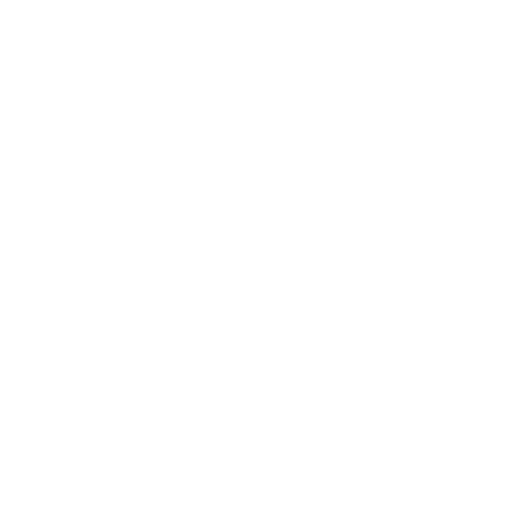
t = 0.00 s
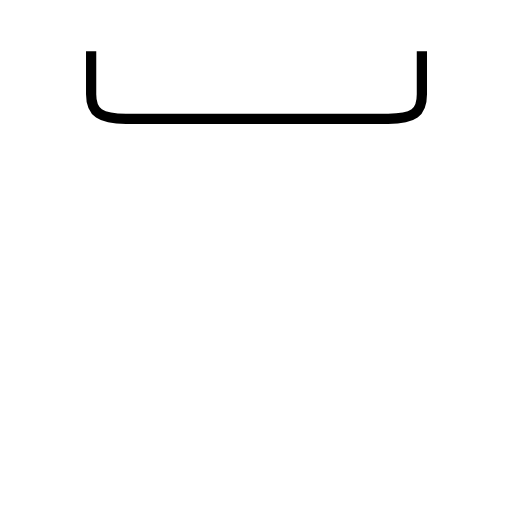
t = 1.31 s
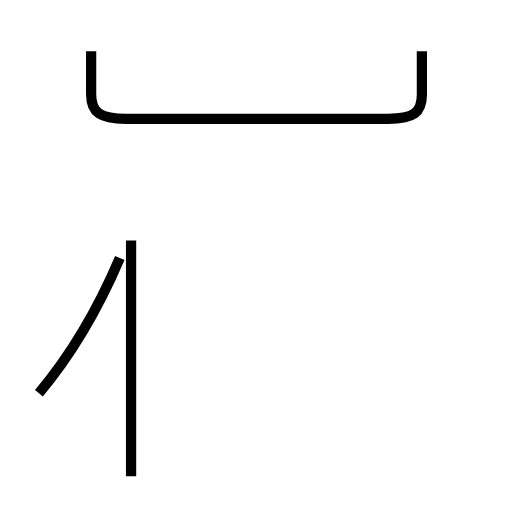
t = 2.46 s
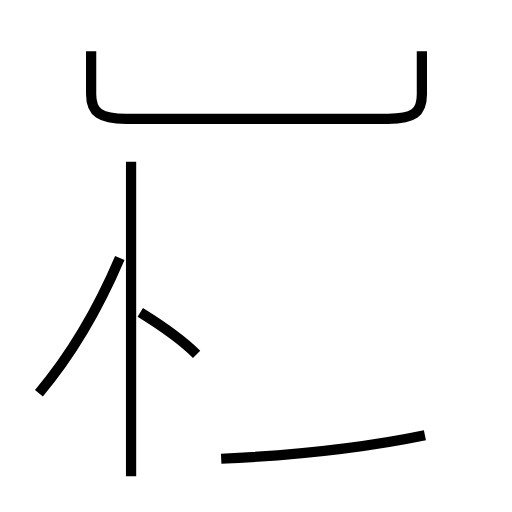
t = 3.50 s
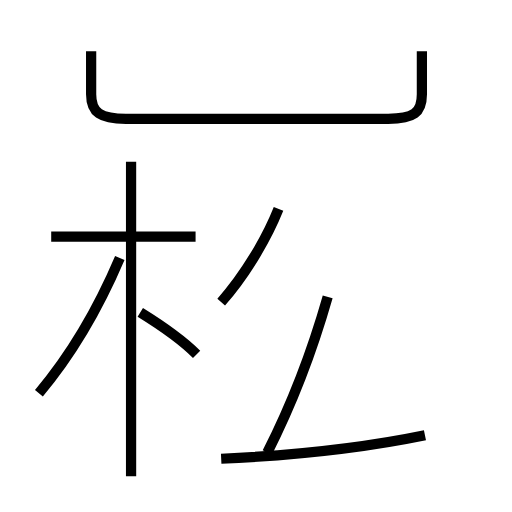
t = 4.74 s
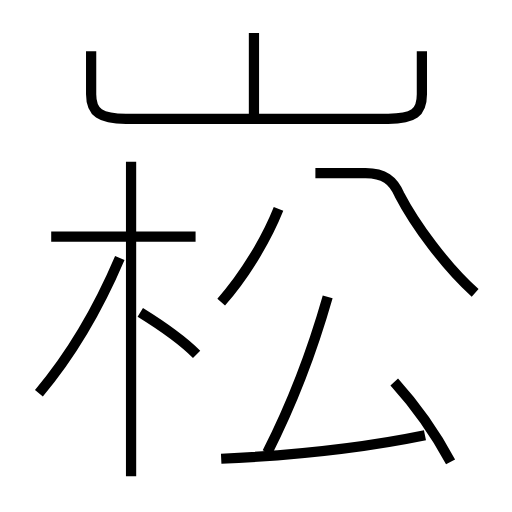
t = 5.92 s

The animated SVG that drew these frames (rendered in a browser with its animation timeline set to each time). Animation: 11 SMIL elements (animate=11); one cycle of 5.92 s.

<?xml version='1.0' encoding='utf-8'?>
<svg viewBox="0.0 -6.0 50.0 50.0" version="1.1" xmlns="http://www.w3.org/2000/svg"><rect x="-1000" y="-1000" width="2000" height="2000" stroke="white" fill="white" /><g style="fill:none;stroke:#000000;stroke-width:1"><path d="M 8.9 -39.0 L 8.9 -34.8 C 8.9 -33.0 9.8 -32.4 12.3 -32.4 L 37.9 -32.4 C 40.4 -32.4 41.2 -33.0 41.2 -34.8 L 41.2 -39.0 " transform="translate(0.0 38.0)" stroke-dasharray="43.607043290728114" stroke-dashoffset="43.607043290728114"><animate attributeName="stroke-dashoffset" from="43.607043290728114" to="0" dur="1.3082112987218435s" begin="0s; anim_end.end" fill="freeze" id="anim0" /></path><path d="M 3.8 -5.6 C 7.0 -9.4 9.7 -14.1 11.7 -18.8 " transform="translate(0.0 38.0)" stroke-dasharray="15.438326333558422" stroke-dashoffset="15.438326333558422"><animate attributeName="stroke-dashoffset" from="15.438326333558422" to="0" dur="0.46314979000675266s" begin="anim0.end" fill="freeze" id="anim1" /></path><path d="M 12.8 2.5 L 12.8 -28.2 " transform="translate(0.0 38.0)" stroke-dasharray="30.7" stroke-dashoffset="30.7"><animate attributeName="stroke-dashoffset" from="30.7" to="0" dur="0.9209999999999999s" begin="anim1.end" fill="freeze" id="anim2" /></path><path d="M 19.2 -9.4 C 17.8 -10.8 15.8 -12.2 13.7 -13.5 " transform="translate(0.0 38.0)" stroke-dasharray="6.874238975707456" stroke-dashoffset="6.874238975707456"><animate attributeName="stroke-dashoffset" from="6.874238975707456" to="0" dur="0.20622716927122367s" begin="anim2.end" fill="freeze" id="anim3" /></path><path d="M 21.6 0.8 C 28.1 0.5 35.2 -0.2 41.5 -1.5 " transform="translate(0.0 38.0)" stroke-dasharray="20.052238452481088" stroke-dashoffset="20.052238452481088"><animate attributeName="stroke-dashoffset" from="20.052238452481088" to="0" dur="0.6015671535744326s" begin="anim3.end" fill="freeze" id="anim4" /></path><path d="M 19.1 -20.9 L 5.0 -20.9 " transform="translate(0.0 38.0)" stroke-dasharray="14.100000000000001" stroke-dashoffset="14.100000000000001"><animate attributeName="stroke-dashoffset" from="14.100000000000001" to="0" dur="0.42300000000000004s" begin="anim4.end" fill="freeze" id="anim5" /></path><path d="M 26.1 0.2 C 28.8 -5.1 30.6 -10.1 32.0 -15.0 " transform="translate(0.0 38.0)" stroke-dasharray="16.33107872784127" stroke-dashoffset="16.33107872784127"><animate attributeName="stroke-dashoffset" from="16.33107872784127" to="0" dur="0.4899323618352381s" begin="anim5.end" fill="freeze" id="anim6" /></path><path d="M 21.6 -14.5 C 23.9 -17.1 26.0 -20.6 27.2 -23.6 " transform="translate(0.0 38.0)" stroke-dasharray="10.732415796836694" stroke-dashoffset="10.732415796836694"><animate attributeName="stroke-dashoffset" from="10.732415796836694" to="0" dur="0.3219724739051008s" begin="anim6.end" fill="freeze" id="anim7" /></path><path d="M 44.0 1.1 C 42.5 -1.7 40.4 -4.6 38.5 -6.7 " transform="translate(0.0 38.0)" stroke-dasharray="9.565597635730956" stroke-dashoffset="9.565597635730956"><animate attributeName="stroke-dashoffset" from="9.565597635730956" to="0" dur="0.2869679290719287s" begin="anim7.end" fill="freeze" id="anim8" /></path><path d="M 46.4 -15.4 C 43.5 -18.0 40.5 -22.1 39.0 -25.0 C 38.4 -26.4 37.5 -27.1 35.7 -27.1 L 30.8 -27.1 " transform="translate(0.0 38.0)" stroke-dasharray="21.28113801123571" stroke-dashoffset="21.28113801123571"><animate attributeName="stroke-dashoffset" from="21.28113801123571" to="0" dur="0.6384341403370714s" begin="anim8.end" fill="freeze" id="anim9" /></path><path d="M 24.8 -32.2 L 24.8 -40.8" transform="translate(0.0 38.0)" stroke-dasharray="8.599999999999994" stroke-dashoffset="8.599999999999994"><animate attributeName="stroke-dashoffset" from="8.599999999999994" to="0" dur="0.25799999999999984s" begin="anim9.end" fill="freeze" id="anim_end" /></path></g></svg>
